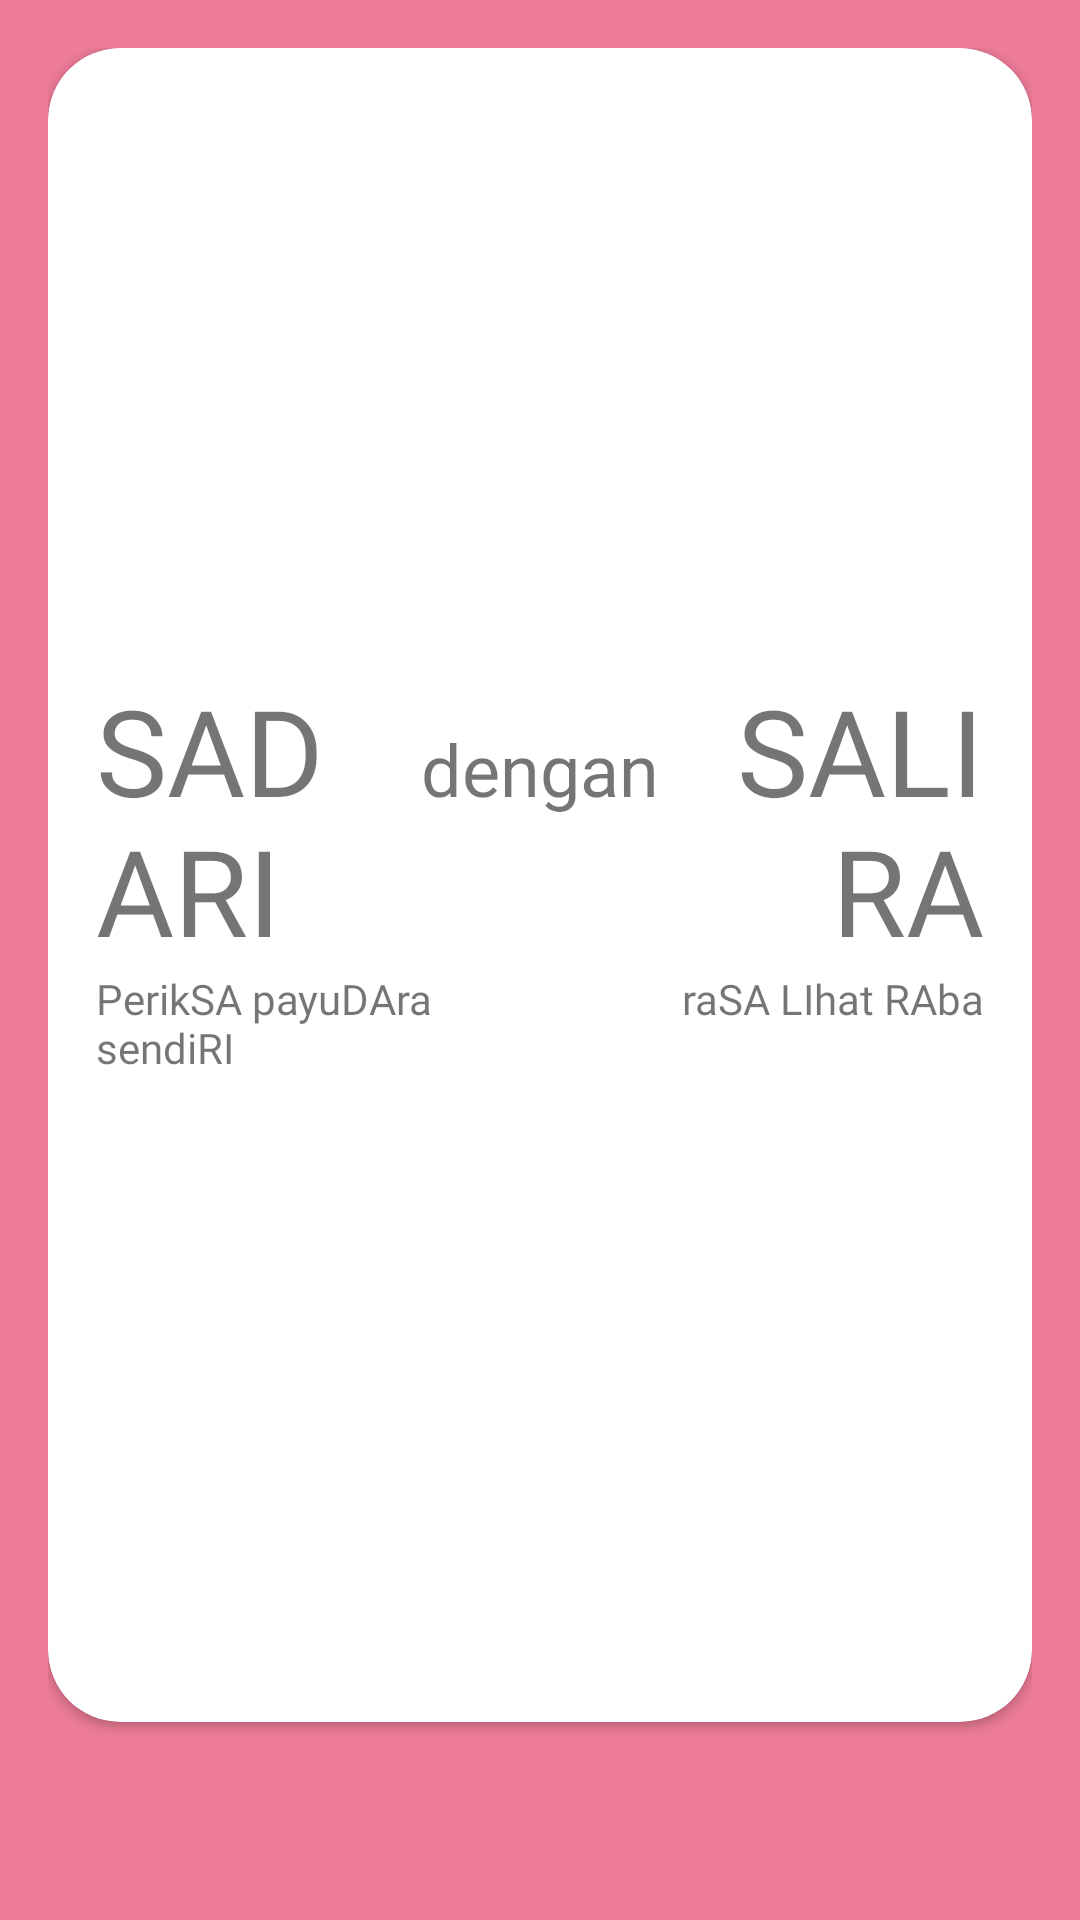

Produce the Android XML layout that renders to this screen, including the resource entries it uses.
<!-- AndroidManifest.xml: application theme AppTheme -->
<!-- res/layout/fragment_chapter_two21.xml -->
<?xml version="1.0" encoding="utf-8"?>
<FrameLayout xmlns:android="http://schemas.android.com/apk/res/android"
    xmlns:app="http://schemas.android.com/apk/res-auto"
    xmlns:tools="http://schemas.android.com/tools"
    android:layout_width="match_parent"
    android:layout_height="match_parent"
    android:background="@color/colorPrimary"
    android:padding="16dp"
    tools:context=".chapter1.ChapterOne1Fragment">

    <androidx.cardview.widget.CardView
        android:layout_width="match_parent"
        android:layout_height="match_parent"
        android:layout_marginBottom="50dp"
        app:cardBackgroundColor="@android:color/white"
        app:cardCornerRadius="24dp">

        <LinearLayout
            android:layout_width="match_parent"
            android:layout_height="match_parent"
            android:gravity="center"
            android:orientation="vertical"
            android:padding="16dp">

            <LinearLayout
                android:id="@+id/line1"
                android:layout_width="match_parent"
                android:layout_height="wrap_content"
                android:orientation="horizontal">

                <TextView
                    android:layout_width="0dp"
                    android:layout_height="wrap_content"
                    android:layout_weight="1"
                    android:fontFamily="@font/ventura_edding"
                    android:text="@string/sadari"
                    android:textSize="40sp" />

                <TextView
                    android:id="@+id/dengan"
                    android:layout_width="0dp"
                    android:layout_height="wrap_content"
                    android:layout_weight="1"
                    android:fontFamily="@font/minou"
                    android:text="@string/dengan"
                    android:textAlignment="center"
                    android:textSize="24sp" />

                <TextView
                    android:id="@+id/salira"
                    android:layout_width="0dp"
                    android:layout_height="wrap_content"
                    android:layout_weight="1"
                    android:fontFamily="@font/ventura_edding"
                    android:text="@string/salira"
                    android:textAlignment="textEnd"
                    android:textSize="40sp" />

            </LinearLayout>

            <LinearLayout
                android:id="@+id/line2"
                android:layout_width="match_parent"
                android:layout_height="wrap_content"
                android:layout_below="@id/line1"
                android:layout_marginBottom="8dp">

                <TextView
                    android:id="@+id/akronim1"
                    android:layout_width="0dp"
                    android:layout_height="wrap_content"
                    android:layout_weight="1"
                    android:fontFamily="@font/minou"
                    android:text="@string/periksa_n_npayudara_n_nsendiri_t" />

                <TextView
                    android:layout_width="0dp"
                    android:layout_height="wrap_content"
                    android:layout_weight="1"
                    android:fontFamily="@font/minou"
                    android:text="@string/rasa_n_nlihat_n_nraba"
                    android:textAlignment="textEnd" />

            </LinearLayout>

        </LinearLayout>

    </androidx.cardview.widget.CardView>

</FrameLayout>
<!-- resources referenced by this layout -->
<resources>
  <color name="colorPrimary">#ED7C98</color>
  <string name="dengan">dengan</string>
  <string name="periksa_n_npayudara_n_nsendiri_t">PerikSA  payuDAra  sendiRI</string>
  <string name="rasa_n_nlihat_n_nraba">raSA  LIhat  RAba</string>
  <string name="sadari">SADARI</string>
  <string name="salira">SALIRA</string>
  <style name="AppTheme" parent="Theme.AppCompat.Light.DarkActionBar">
          
          <item name="colorPrimary">@color/colorPrimary</item>
          <item name="colorPrimaryDark">@color/colorPrimaryDark</item>
          <item name="colorAccent">@color/colorAccent</item>
          <item name="colorControlNormal">@color/colorPrimary</item>
      </style>
  <color name="colorPrimaryDark">#ED7C98</color>
  <color name="colorAccent">#FF4081</color>
</resources>
